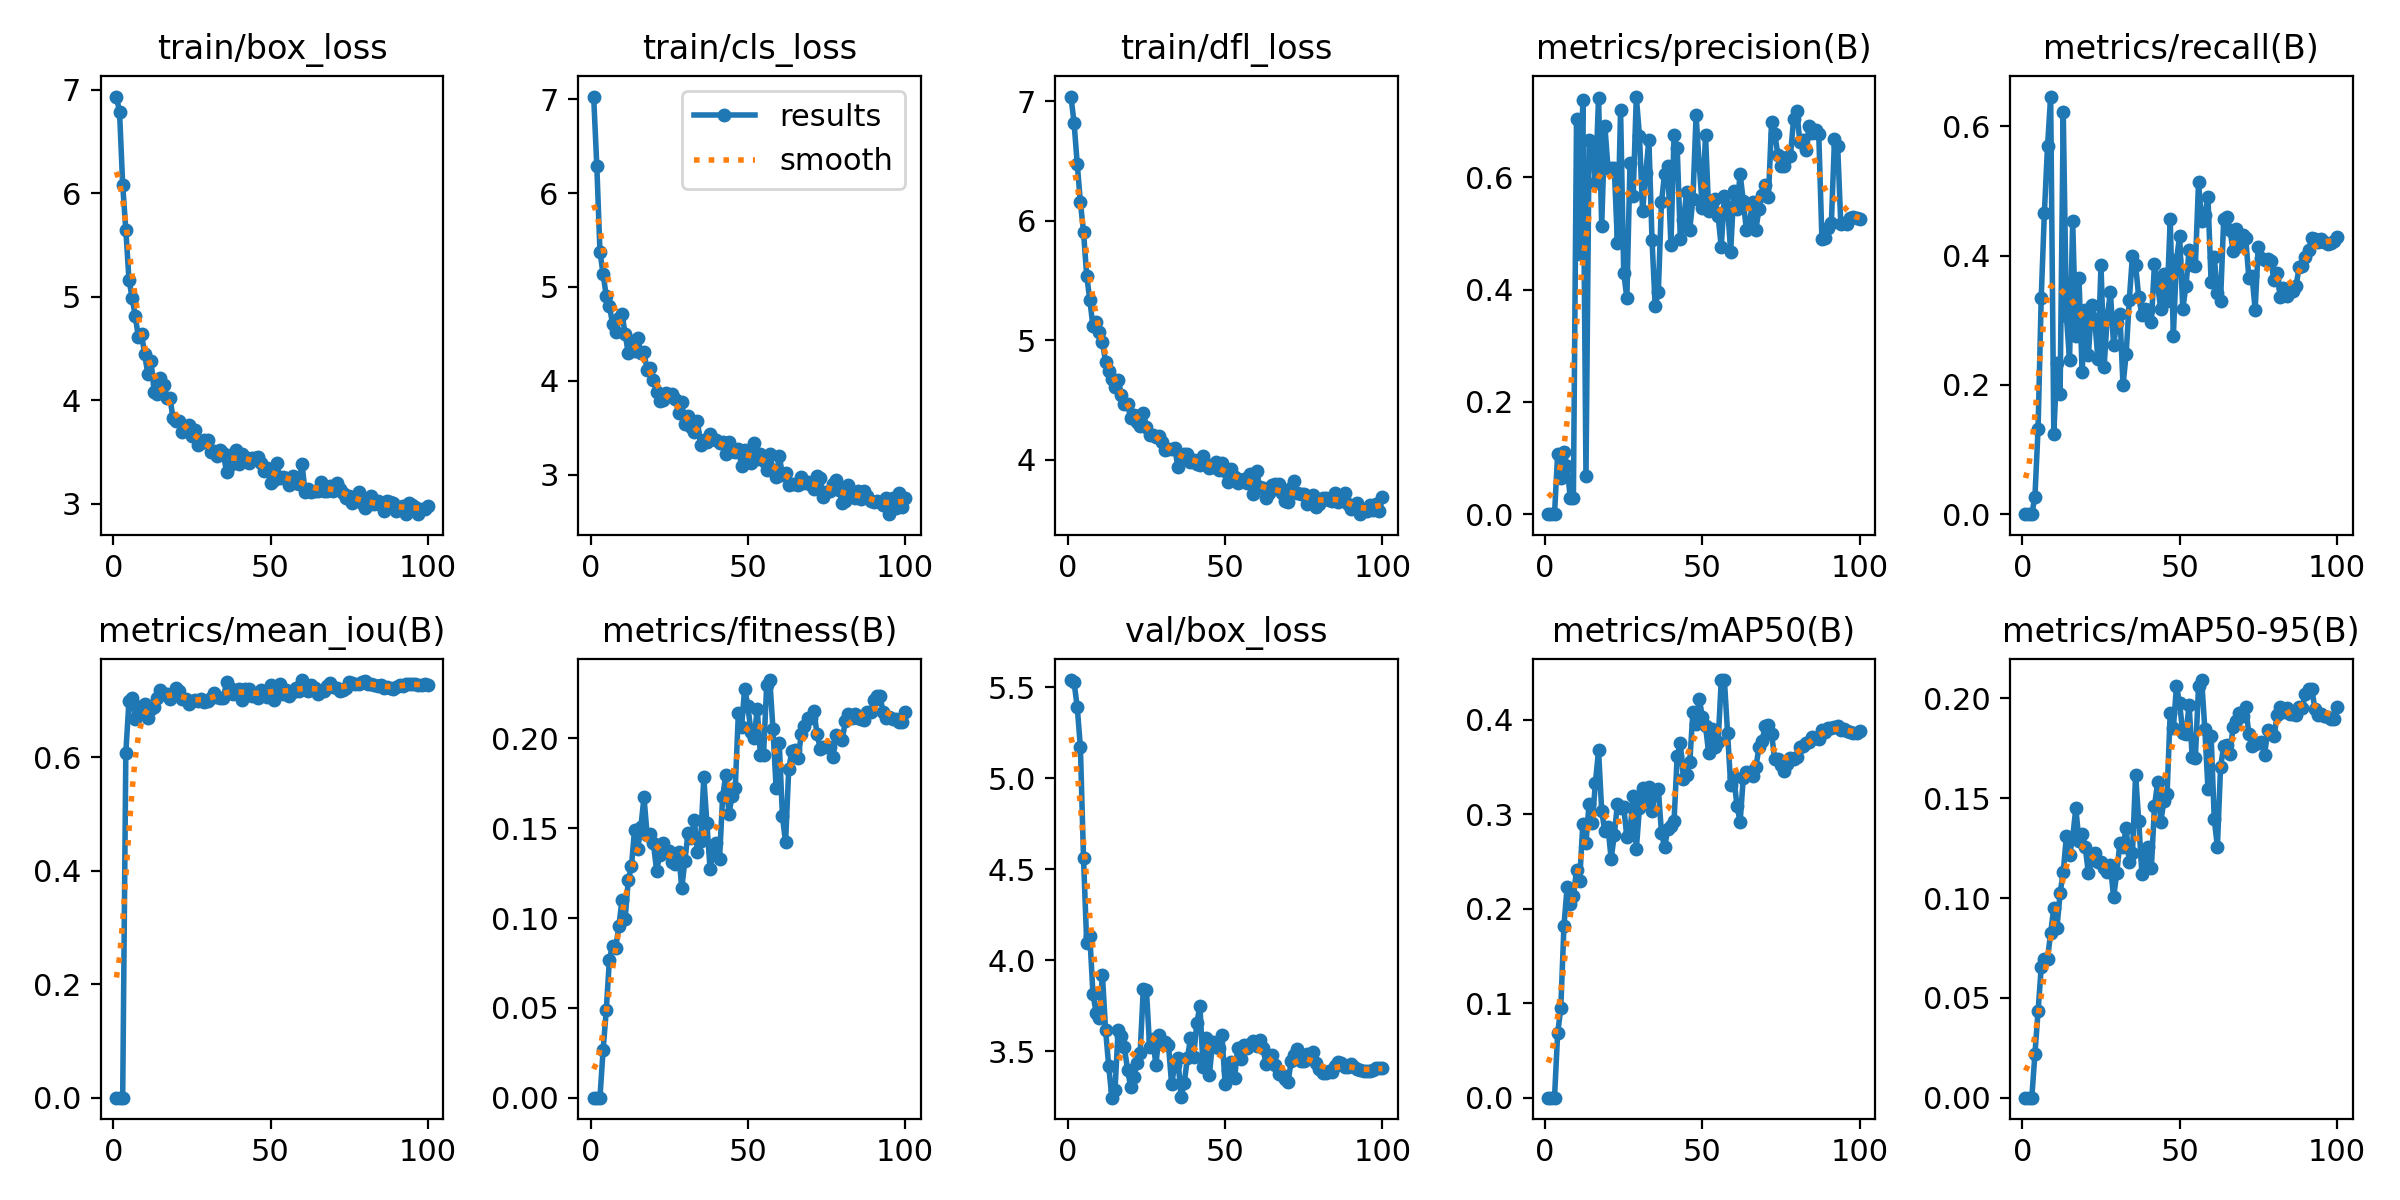

The table this chart was drawn from, first rows:
epoch, time, train/box_loss, train/cls_loss, train/dfl_loss, metrics/precision(B), metrics/recall(B), metrics/mAP50(B), metrics/mAP50-95(B), metrics/mean_iou(B), metrics/fitness(B), val/box_loss, val/cls_loss, val/dfl_loss, lr/pg0, lr/pg1, lr/pg2
1, 3.748, 6.934, 7.029, 7.04, 0, 0, 0, 0, 0, 0, 5.54, 6.701, 6.928, 0.0007, 0.0007, 0.0007
2, 7.453, 6.788, 6.288, 6.819, 0, 0, 0, 0, 0, 0, 5.527, 6.417, 6.882, 0.0015, 0.0015, 0.0015
3, 11.51, 6.082, 5.375, 6.476, 0, 0, 0, 0, 0, 0, 5.391, 6.248, 6.728, 0.002298, 0.002298, 0.002298
4, 14.73, 5.644, 5.14, 6.158, 0.1071, 0.02679, 0.06808, 0.02188, 0.6086, 0.0265, 5.172, 6.131, 6.576, 0.003093, 0.003093, 0.003093
5, 17.88, 5.166, 4.902, 5.908, 0.06478, 0.1325, 0.09469, 0.04343, 0.7002, 0.04855, 4.561, 5.837, 6.23, 0.003885, 0.003885, 0.003885
6, 21.17, 4.989, 4.798, 5.543, 0.1113, 0.3353, 0.1817, 0.06524, 0.7048, 0.07689, 4.097, 5.655, 5.826, 0.004671, 0.004671, 0.004671
7, 25.1, 4.812, 4.61, 5.339, 0.08572, 0.4658, 0.2228, 0.06933, 0.6679, 0.08467, 4.133, 5.452, 5.59, 0.005452, 0.005452, 0.005452
8, 28.11, 4.61, 4.524, 5.117, 0.0291, 0.5691, 0.2054, 0.06966, 0.6788, 0.08324, 3.814, 4.992, 5.391, 0.006225, 0.006225, 0.006225
9, 30.55, 4.636, 4.665, 5.156, 0.02883, 0.6463, 0.213, 0.08237, 0.6909, 0.09544, 3.71, 4.875, 5.084, 0.00699, 0.00699, 0.00699
10, 34.01, 4.445, 4.716, 5.068, 0.704, 0.1236, 0.2412, 0.09518, 0.6938, 0.1098, 3.68, 4.159, 4.983, 0.007745, 0.007745, 0.007745
11, 37.15, 4.25, 4.5, 4.986, 0.4642, 0.2337, 0.2297, 0.08511, 0.6704, 0.09957, 3.919, 4.041, 4.97, 0.008489, 0.008489, 0.008489
12, 39.7, 4.38, 4.294, 4.823, 0.7384, 0.1855, 0.2901, 0.1024, 0.6858, 0.1212, 3.618, 3.73, 4.794, 0.009222, 0.009222, 0.009222
13, 42.64, 4.085, 4.427, 4.747, 0.06787, 0.6224, 0.27, 0.1131, 0.6891, 0.1288, 3.418, 4.21, 4.453, 0.009652, 0.009652, 0.009652
14, 45.62, 4.061, 4.32, 4.681, 0.6659, 0.3069, 0.3114, 0.1311, 0.7046, 0.1491, 3.244, 3.539, 4.292, 0.009593, 0.009593, 0.009593
15, 48.85, 4.216, 4.461, 4.611, 0.6628, 0.2389, 0.291, 0.1213, 0.7188, 0.1383, 3.284, 3.925, 4.466, 0.009529, 0.009529, 0.009529
16, 51.38, 4.15, 4.3, 4.666, 0.5895, 0.4533, 0.3332, 0.1303, 0.7119, 0.1506, 3.616, 3.479, 4.755, 0.00946, 0.00946, 0.00946
17, 54.53, 4.026, 4.308, 4.539, 0.7417, 0.2761, 0.3678, 0.145, 0.7121, 0.1672, 3.583, 3.674, 4.662, 0.009388, 0.009388, 0.009388
18, 57.7, 4.026, 4.113, 4.471, 0.5134, 0.365, 0.3034, 0.1286, 0.703, 0.1461, 3.52, 3.581, 4.851, 0.009311, 0.009311, 0.009311
19, 60.12, 3.83, 4.137, 4.468, 0.6919, 0.2197, 0.2819, 0.132, 0.7117, 0.1469, 3.395, 3.575, 4.658, 0.009229, 0.009229, 0.009229
20, 62.54, 3.803, 4.005, 4.349, 0.6163, 0.3153, 0.2862, 0.1254, 0.7234, 0.1415, 3.303, 3.65, 4.52, 0.009144, 0.009144, 0.009144
21, 64.96, 3.796, 3.884, 4.373, 0.6167, 0.2462, 0.253, 0.1124, 0.7177, 0.1264, 3.356, 3.52, 4.578, 0.009055, 0.009055, 0.009055
22, 67.33, 3.695, 3.783, 4.317, 0.6168, 0.3238, 0.2777, 0.119, 0.7035, 0.1348, 3.432, 3.565, 4.678, 0.008961, 0.008961, 0.008961
23, 69.72, 3.729, 3.791, 4.286, 0.4824, 0.3016, 0.3113, 0.1227, 0.7025, 0.1415, 3.491, 3.34, 4.64, 0.008864, 0.008864, 0.008864
24, 72.19, 3.766, 3.87, 4.395, 0.7203, 0.2406, 0.3063, 0.1178, 0.6951, 0.1367, 3.841, 3.635, 5.022, 0.008763, 0.008763, 0.008763
25, 74.62, 3.654, 3.84, 4.279, 0.4297, 0.3853, 0.3078, 0.1181, 0.7, 0.1371, 3.834, 3.42, 5.053, 0.008658, 0.008658, 0.008658
26, 77.06, 3.709, 3.861, 4.213, 0.3849, 0.2284, 0.2758, 0.115, 0.7022, 0.1311, 3.524, 3.383, 4.798, 0.00855, 0.00855, 0.00855
27, 79.44, 3.568, 3.803, 4.211, 0.6258, 0.306, 0.2817, 0.113, 0.6997, 0.1298, 3.567, 3.455, 4.901, 0.008439, 0.008439, 0.008439
28, 81.84, 3.588, 3.654, 4.189, 0.5658, 0.3439, 0.3188, 0.1167, 0.7034, 0.1369, 3.424, 3.275, 4.661, 0.008323, 0.008323, 0.008323
29, 84.32, 3.615, 3.772, 4.197, 0.7438, 0.262, 0.2628, 0.1003, 0.6983, 0.1165, 3.589, 3.535, 4.682, 0.008205, 0.008205, 0.008205
30, 86.77, 3.616, 3.535, 4.152, 0.6744, 0.2957, 0.3068, 0.1125, 0.6996, 0.1319, 3.541, 3.408, 4.661, 0.008084, 0.008084, 0.008084
31, 89.14, 3.503, 3.63, 4.083, 0.5395, 0.3101, 0.3276, 0.1275, 0.7046, 0.1476, 3.55, 3.475, 4.651, 0.00796, 0.00796, 0.00796
32, 91.68, 3.509, 3.507, 4.093, 0.6071, 0.1991, 0.3149, 0.1256, 0.7136, 0.1445, 3.534, 3.473, 4.654, 0.007832, 0.007832, 0.007832
33, 94.31, 3.466, 3.457, 4.094, 0.6668, 0.2481, 0.3285, 0.1351, 0.7061, 0.1545, 3.317, 3.479, 4.448, 0.007702, 0.007702, 0.007702
34, 97.09, 3.517, 3.57, 4.101, 0.4879, 0.3319, 0.3032, 0.1181, 0.7055, 0.1366, 3.424, 3.321, 4.488, 0.00757, 0.00757, 0.00757
35, 99.55, 3.489, 3.311, 3.941, 0.3706, 0.4001, 0.3238, 0.1226, 0.7044, 0.1427, 3.461, 3.294, 4.631, 0.007435, 0.007435, 0.007435
36, 102, 3.31, 3.366, 4.015, 0.3955, 0.3853, 0.3266, 0.1618, 0.7325, 0.1782, 3.245, 3.236, 4.38, 0.007297, 0.007297, 0.007297
37, 105.1, 3.376, 3.349, 4.049, 0.5559, 0.3355, 0.2803, 0.1385, 0.723, 0.1527, 3.322, 3.392, 4.446, 0.007158, 0.007158, 0.007158
38, 107.6, 3.48, 3.436, 4.048, 0.6066, 0.309, 0.2648, 0.112, 0.7117, 0.1273, 3.46, 3.556, 4.481, 0.007016, 0.007016, 0.007016
39, 110.2, 3.518, 3.378, 3.985, 0.6209, 0.317, 0.2846, 0.1206, 0.7182, 0.137, 3.57, 3.477, 4.654, 0.006872, 0.006872, 0.006872
40, 112.6, 3.384, 3.371, 3.999, 0.4801, 0.3163, 0.2872, 0.1258, 0.7217, 0.1419, 3.469, 3.339, 4.531, 0.006727, 0.006727, 0.006727
41, 115.1, 3.481, 3.333, 3.968, 0.6751, 0.2968, 0.2931, 0.1148, 0.7017, 0.1327, 3.654, 3.585, 4.578, 0.00658, 0.00658, 0.00658
42, 117.6, 3.448, 3.344, 3.954, 0.652, 0.3875, 0.3617, 0.146, 0.7206, 0.1675, 3.749, 3.412, 4.75, 0.006431, 0.006431, 0.006431
43, 120, 3.399, 3.222, 4.029, 0.4896, 0.3543, 0.3751, 0.158, 0.7203, 0.1797, 3.411, 3.416, 4.348, 0.006281, 0.006281, 0.006281
44, 123.2, 3.439, 3.344, 3.966, 0.5232, 0.3173, 0.337, 0.1381, 0.7091, 0.158, 3.571, 3.689, 4.571, 0.00613, 0.00613, 0.00613
45, 125.7, 3.442, 3.255, 3.932, 0.5736, 0.372, 0.3413, 0.1487, 0.7114, 0.1679, 3.366, 3.539, 4.381, 0.005978, 0.005978, 0.005978
46, 128.8, 3.451, 3.24, 3.94, 0.507, 0.3301, 0.355, 0.152, 0.7042, 0.1723, 3.547, 3.359, 4.611, 0.005824, 0.005824, 0.005824
47, 131.2, 3.394, 3.279, 3.986, 0.5621, 0.4563, 0.4086, 0.1926, 0.7191, 0.2142, 3.52, 3.344, 4.659, 0.00567, 0.00567, 0.00567
48, 135.5, 3.319, 3.097, 3.916, 0.7107, 0.2763, 0.3952, 0.1852, 0.715, 0.2062, 3.515, 3.367, 4.573, 0.005516, 0.005516, 0.005516
49, 138, 3.351, 3.259, 3.974, 0.6221, 0.3933, 0.4221, 0.2062, 0.7074, 0.2278, 3.588, 3.469, 4.628, 0.005361, 0.005361, 0.005361
50, 140.9, 3.204, 3.191, 3.909, 0.5457, 0.4309, 0.4033, 0.1975, 0.7286, 0.2181, 3.321, 3.306, 4.339, 0.005205, 0.005205, 0.005205
51, 143.7, 3.231, 3.13, 3.815, 0.6754, 0.3181, 0.3936, 0.1827, 0.702, 0.2037, 3.394, 3.485, 4.352, 0.00505, 0.00505, 0.00505
52, 146.2, 3.397, 3.336, 3.926, 0.5404, 0.3528, 0.3646, 0.1819, 0.7234, 0.2002, 3.438, 3.634, 4.43, 0.004895, 0.004895, 0.004895
53, 148.6, 3.247, 3.166, 3.859, 0.5419, 0.4082, 0.3906, 0.1968, 0.7299, 0.2162, 3.349, 3.564, 4.321, 0.004739, 0.004739, 0.004739
54, 151.1, 3.258, 3.216, 3.81, 0.5609, 0.3853, 0.3712, 0.1705, 0.7112, 0.1906, 3.518, 3.354, 4.452, 0.004584, 0.004584, 0.004584
55, 153.7, 3.249, 3.147, 3.836, 0.5313, 0.3846, 0.3764, 0.1702, 0.7183, 0.1909, 3.455, 3.3, 4.357, 0.00443, 0.00443, 0.00443
56, 156.2, 3.181, 3.051, 3.842, 0.4759, 0.5134, 0.4416, 0.2061, 0.7083, 0.2297, 3.535, 3.323, 4.455, 0.004276, 0.004276, 0.004276
57, 160.5, 3.267, 3.217, 3.809, 0.5669, 0.4542, 0.442, 0.2092, 0.716, 0.2325, 3.519, 3.591, 4.486, 0.004122, 0.004122, 0.004122
58, 163.7, 3.205, 3.05, 3.884, 0.5471, 0.4625, 0.3864, 0.1849, 0.7217, 0.2051, 3.54, 3.563, 4.476, 0.00397, 0.00397, 0.00397
59, 166.2, 3.188, 2.972, 3.716, 0.4678, 0.491, 0.3311, 0.1546, 0.7171, 0.1722, 3.558, 3.56, 4.525, 0.003819, 0.003819, 0.003819
60, 168.8, 3.387, 3.197, 3.909, 0.5763, 0.3592, 0.3391, 0.1814, 0.7366, 0.1972, 3.529, 3.864, 4.462, 0.003669, 0.003669, 0.003669
... 40 more rows
